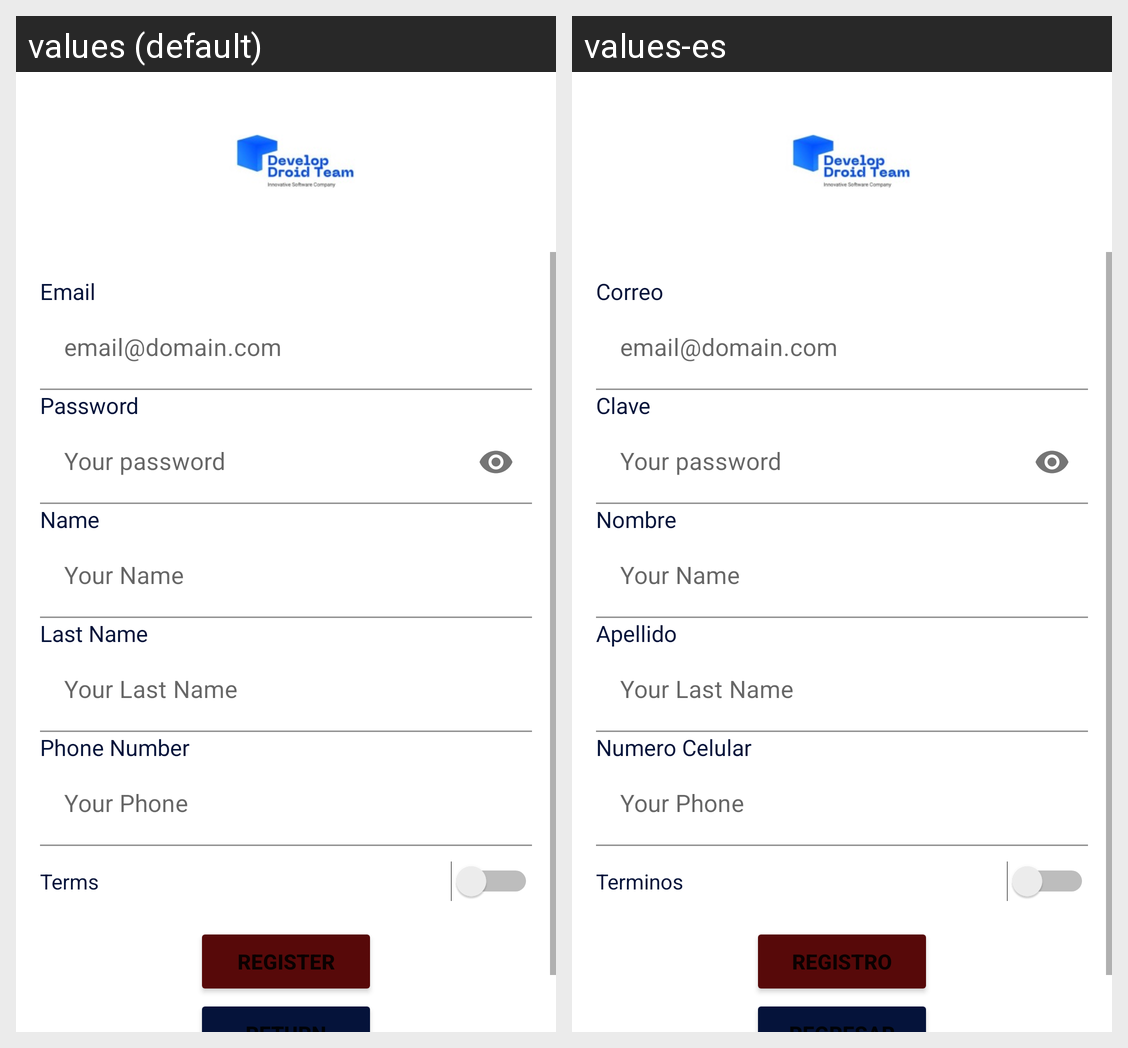

Locale-by-locale string values for the Android screen shown in this grid:
Android screen res/layout/activity_form.xml rendered under 2 locales, left to right: values (default), values-es. Device: Nexus 5 (rendered at 1080×1920; each locale shown at half size, 540×960, under a caption strip naming it); theme Theme.DevelopDroidMarket.
Strings drawn on this screen, with the default value and each locale's value (text and hints the layout hard-codes, and strings that could not be matched under every locale, appear in the picture but are not listed):

text_username
  values: Email
  values-es: Correo

text_password
  values: Password
  values-es: Clave

text_name
  values: Name
  values-es: Nombre

text_Lastname
  values: Last Name
  values-es: Apellido

text_Phone
  values: Phone Number
  values-es: Numero Celular

text_terms
  values: Terms
  values-es: Terminos

text_createaccount
  values: Register
  values-es: Registro
